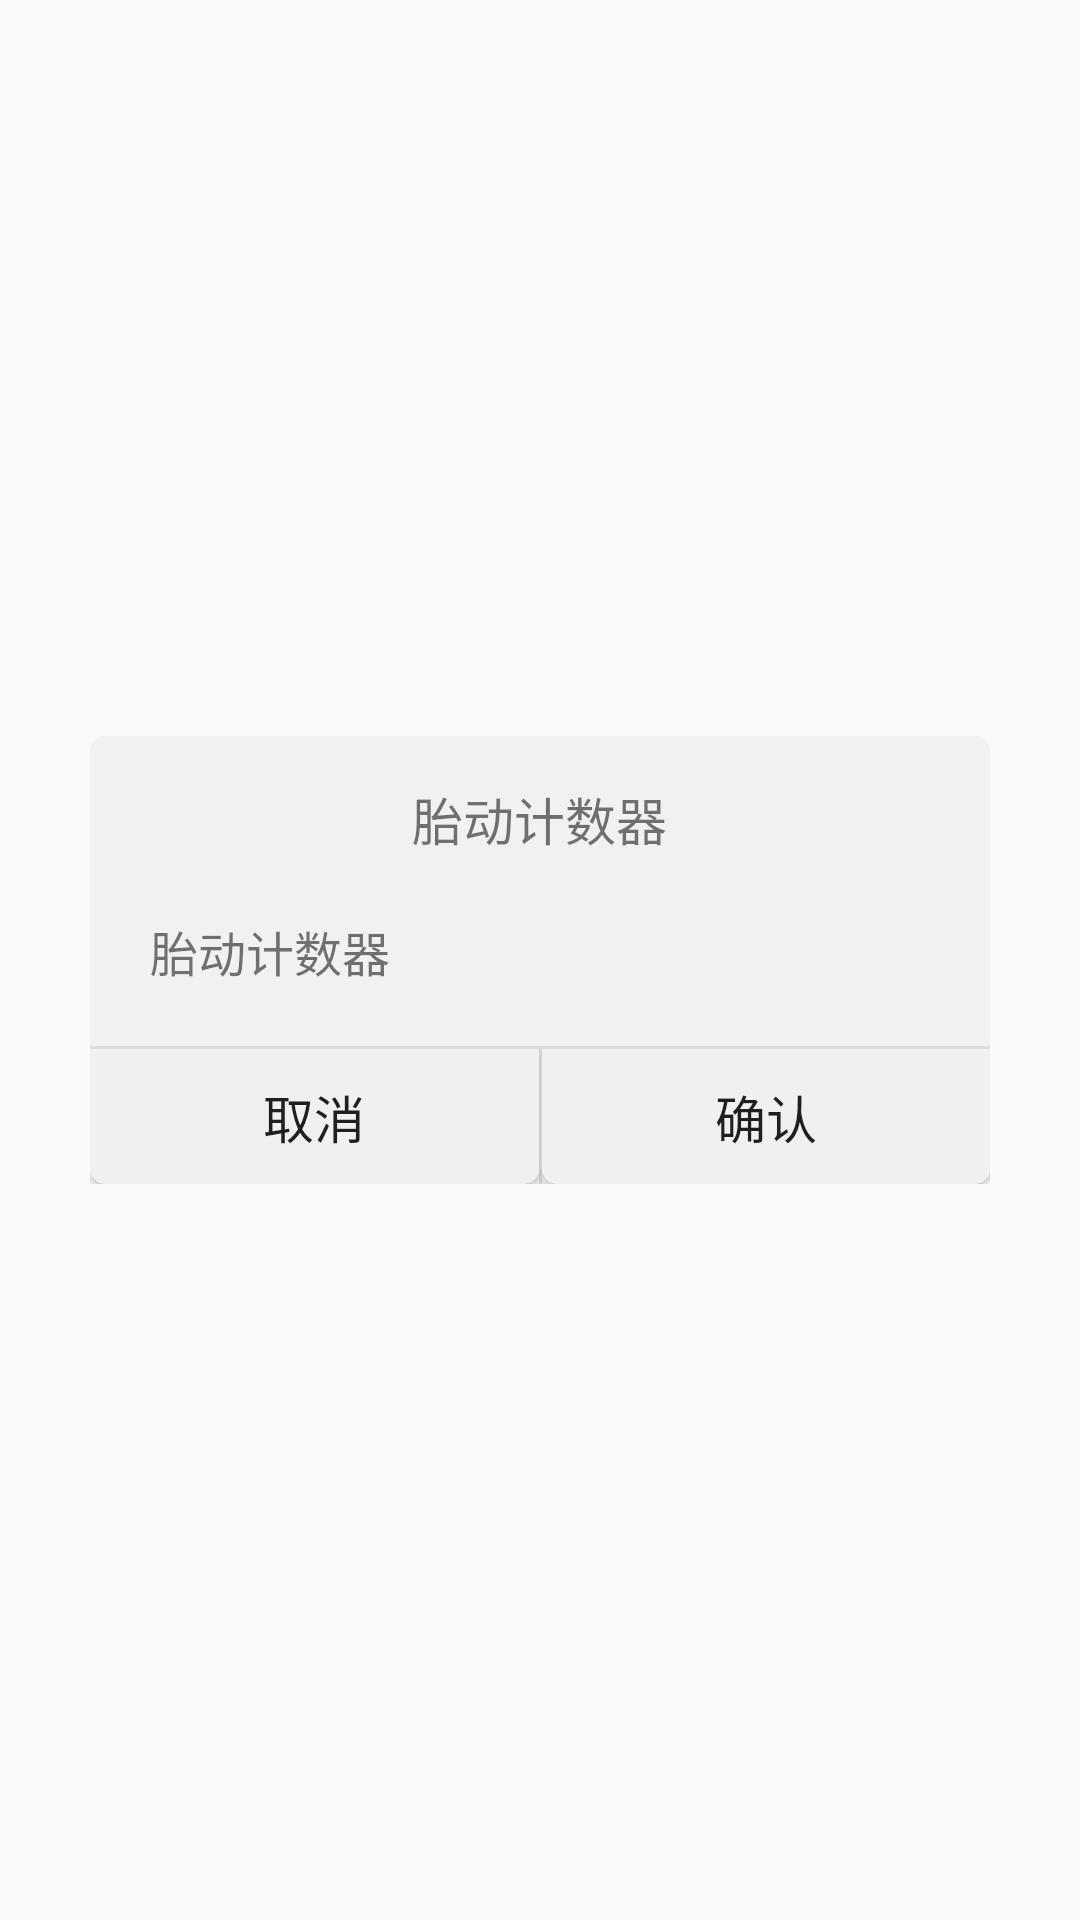

The Android layout XML behind this screen, and the referenced resources:
<!-- AndroidManifest.xml: application theme AppTheme -->
<!-- res/layout/submit_dialog.xml -->
<?xml version="1.0" encoding="utf-8"?>
<LinearLayout xmlns:android="http://schemas.android.com/apk/res/android"
    android:layout_width="fill_parent"
    android:layout_height="wrap_content"
    android:layout_margin="10dip"
    android:gravity="center" >

    <LinearLayout
        android:layout_width="300dip"
        android:layout_height="wrap_content"
        android:background="@drawable/dialog_viewer_bg"
        android:orientation="vertical">

        <LinearLayout
            android:id="@+id/title_layout"
            android:layout_width="fill_parent"
            android:layout_height="wrap_content"
            android:layout_marginTop="15dip"
            android:layout_marginLeft="20dip" 
            android:layout_marginRight="20dip"
            android:layout_marginBottom="20dip"
            android:orientation="horizontal"
            android:gravity="center">

            <ImageView
                android:id="@+id/title_icon"
                android:layout_width="21dp"
                android:layout_height="21dp"
                android:layout_marginRight="5dp"
                android:visibility="gone"/>

            <TextView
                android:id="@+id/title_text"
                android:layout_width="wrap_content"
                android:layout_height="wrap_content"
                android:text="@string/app_name"
                android:gravity="center"
                android:textSize="17dp" />
        </LinearLayout>

        <TextView
            android:id="@+id/content_view"
            android:layout_width="fill_parent"
            android:layout_height="wrap_content"
            android:text="@string/app_name"
            android:layout_marginLeft="20dip"
            android:layout_marginRight="20dip"
            android:layout_marginBottom="20dip"
            android:textSize="16sp" />

        <View
            android:layout_width="fill_parent"
            android:layout_height="1dp"
            android:background="@color/vfLineColor" />

        <TableRow
            android:id="@+id/multi_button"
            android:layout_width="fill_parent"
            android:layout_height="45dp"
            android:gravity="center" >

            <Button
                android:id="@+id/left_button"
                android:layout_width="fill_parent"
                android:layout_height="fill_parent"
                android:layout_weight="1.0"
                android:background="@drawable/common_button_style3_bg"
                android:text="取消"
                android:textSize="17dp"/>
            <View
                android:layout_width="1dp"
                android:layout_height="fill_parent"
                android:background="@color/vfLineColor" />
            <Button
                android:id="@+id/right_button"
                android:layout_width="fill_parent"
                android:layout_height="fill_parent"
                android:layout_weight="1.0"
                android:background="@drawable/common_button_style3_bg"
                android:text="确认"
                android:textSize="17dp"/>
        </TableRow>


        <TableRow
            android:id="@+id/one_button"
            android:layout_width="fill_parent"
            android:layout_height="45dp"
            android:gravity="center"
            android:visibility="gone">

            <Button
                android:id="@+id/submit_button"
                android:layout_width="fill_parent"
                android:layout_height="fill_parent"
                android:text="取消"
                android:textSize="17dp"/>
        </TableRow>

    </LinearLayout>

</LinearLayout>
<!-- resources referenced by this layout -->
<resources>
  <color name="vfLineColor">#DDDDDD</color>
  <!-- drawable common_button_style3_bg (drawable) -->
  <?xml version="1.0" encoding="utf-8"?>
  <selector xmlns:android="http://schemas.android.com/apk/res/android">
  
      <item android:drawable="@drawable/common_button_disable" android:state_enabled="false" />
      <item android:drawable="@drawable/common_button_style3_press" android:state_pressed="true" />
      <item android:drawable="@drawable/common_button_style3_press" android:state_selected="true" />
      <item android:drawable="@drawable/common_button_style3_normal" />
  </selector>
  <!-- drawable dialog_viewer_bg (drawable) -->
  <?xml version="1.0" encoding="utf-8"?>
  <shape xmlns:android="http://schemas.android.com/apk/res/android"
      android:shape="rectangle">
  
      <solid android:color="@color/dialog_bg_color" />
  
      <corners android:radius="5dp" />
  
  </shape>
  <string name="app_name">胎动计数器</string>
  <style name="AppTheme" parent="Theme.AppCompat.Light.DarkActionBar">
          
          <item name="colorPrimary">@color/colorPrimary</item>
          <item name="colorPrimaryDark">@color/colorPrimaryDark</item>
          <item name="colorAccent">@color/colorAccent</item>
      </style>
  <!-- drawable common_button_disable (drawable) -->
  <?xml version="1.0" encoding="utf-8"?>
  <shape xmlns:android="http://schemas.android.com/apk/res/android"
      android:shape="rectangle">
  
      <solid android:color="#b3b3b3" />
  
      
          
          
  
       <corners android:radius="1.5dp" />
  
      <padding
          android:bottom="0dp"
          android:left="0dp"
          android:right="0dp"
          android:top="0dp" />
  
  </shape>
  <!-- drawable common_button_style3_press (drawable) -->
  <?xml version="1.0" encoding="utf-8"?>
  <shape xmlns:android="http://schemas.android.com/apk/res/android"
      android:shape="rectangle">
  
      <solid android:color="@color/app_body_bg_press" />
  
      <stroke
          android:width="0dp"
          android:color="@color/app_body_gray" />
  
       <corners
           android:bottomRightRadius="5dp" android:bottomLeftRadius="5dp" />
  
      <padding
          android:bottom="0dp"
          android:left="0dp"
          android:right="0dp"
          android:top="0dp" />
  
  </shape>
  <!-- drawable common_button_style3_normal (drawable) -->
  <?xml version="1.0" encoding="utf-8"?>
  <shape xmlns:android="http://schemas.android.com/apk/res/android"
      android:shape="rectangle">
  
      <solid android:color="@color/app_body_bg" />
  
      <stroke
          android:width="0dp"
          android:color="@color/app_body_gray" />
  
      <corners
          android:bottomRightRadius="5dp" android:bottomLeftRadius="5dp" />
  
      <padding
          android:bottom="0dp"
          android:left="0dp"
          android:right="0dp"
          android:top="0dp" />
  
  </shape>
  <color name="dialog_bg_color">#f1f1f1</color>
  <color name="colorPrimary">#3F51B5</color>
  <color name="colorPrimaryDark">#303F9F</color>
  <color name="colorAccent">#FF4081</color>
  <color name="app_body_bg_press">#e1e1e1</color>
  <color name="app_body_gray">#858585</color>
  <color name="app_body_bg">#f0f0f0</color>
</resources>
